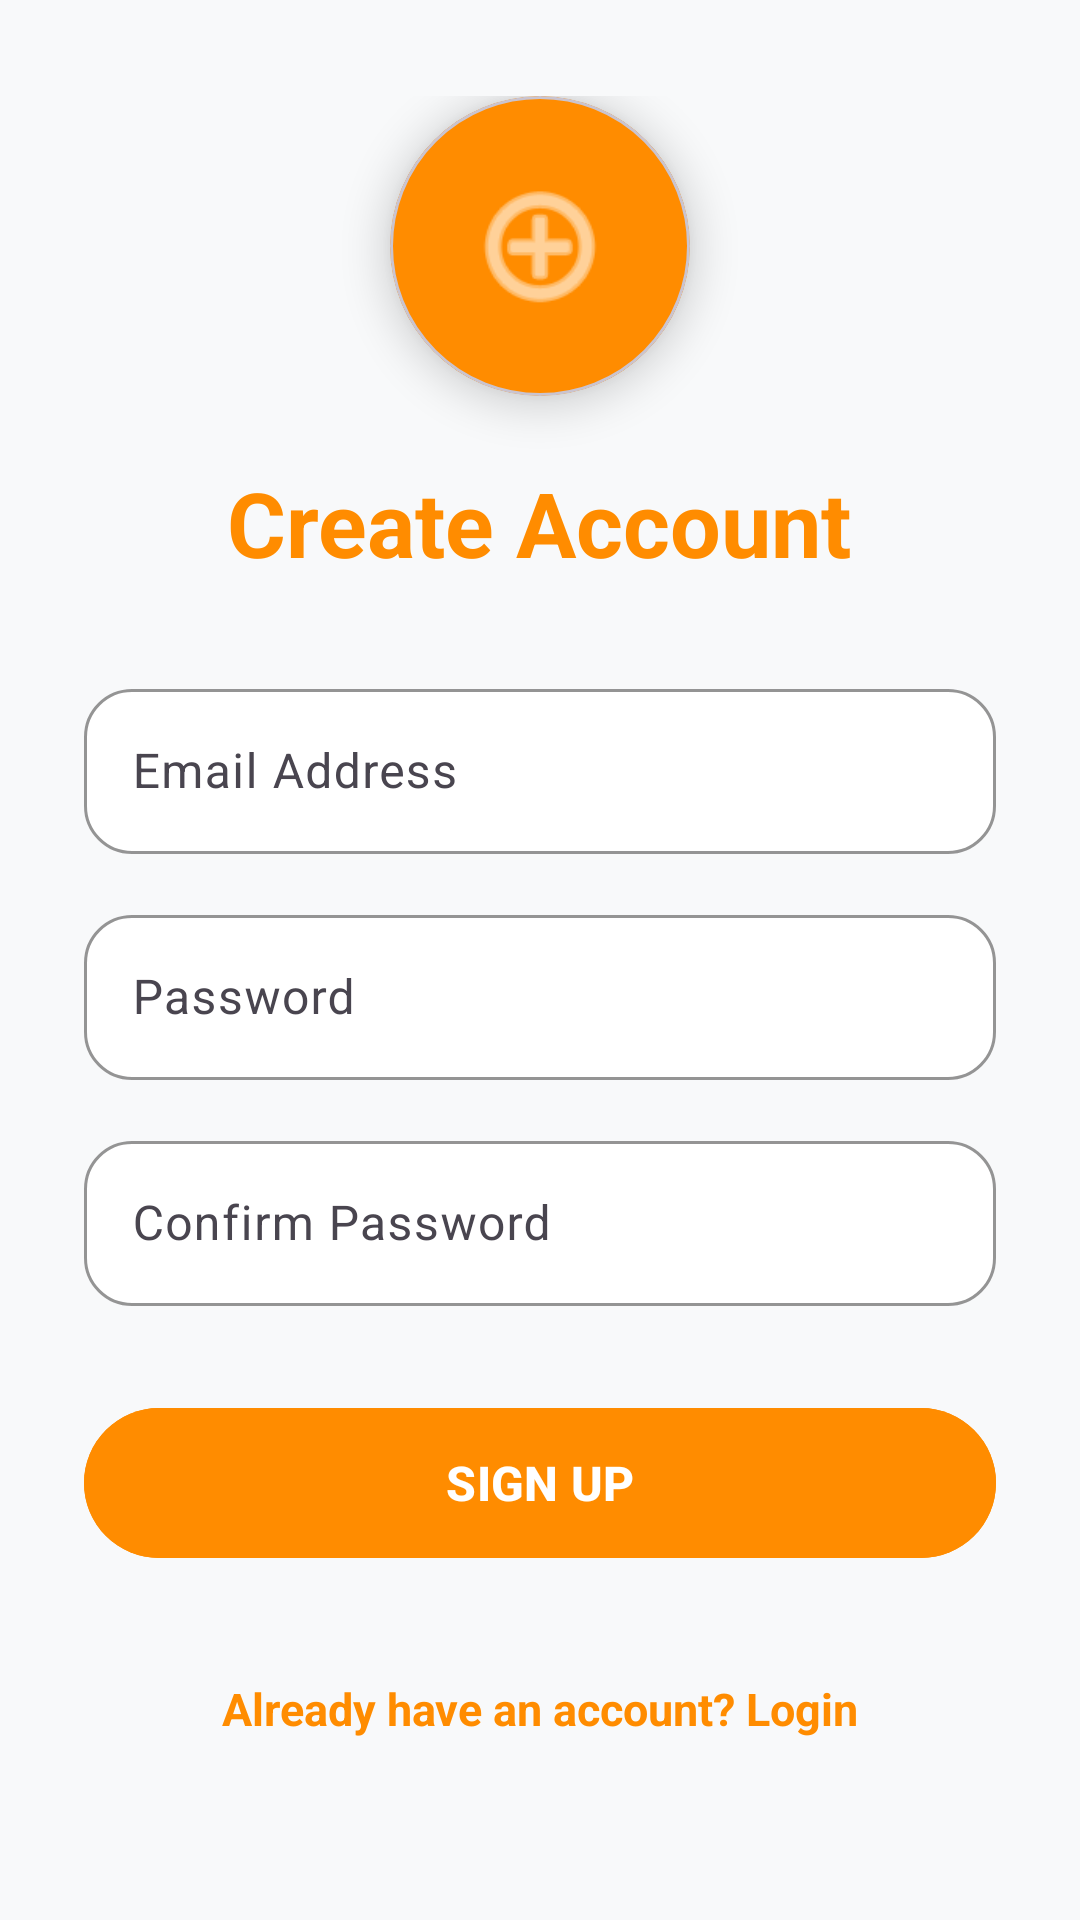

Android layout source for this screen:
<!-- AndroidManifest.xml: application theme Theme.Job3 -->
<!-- res/layout/activity_sign_up.xml -->
<?xml version="1.0" encoding="utf-8"?>
<ScrollView
    xmlns:android="http://schemas.android.com/apk/res/android"
    xmlns:app="http://schemas.android.com/apk/res-auto"

    android:layout_width="match_parent"
    android:layout_height="match_parent"

    android:fillViewport="true"
    android:background="@color/background"
    android:clipToPadding="false">

    <LinearLayout
        android:layout_width="match_parent"
        android:layout_height="wrap_content"

        android:orientation="vertical"
        android:gravity="center_horizontal"

        android:paddingStart="28dp"
        android:paddingEnd="28dp"
        android:paddingTop="32dp"
        android:paddingBottom="32dp">

        

        <com.google.android.material.card.MaterialCardView
            android:layout_width="100dp"
            android:layout_height="100dp"

            app:cardCornerRadius="50dp"
            app:cardElevation="8dp"

            android:backgroundTint="@color/orange">

            <ImageView
                android:layout_width="match_parent"
                android:layout_height="match_parent"

                android:src="@android:drawable/ic_menu_add"
                android:tint="@color/white"

                android:padding="25dp"

                android:contentDescription="Create account"/>
        </com.google.android.material.card.MaterialCardView>


        

        <TextView
            android:layout_width="wrap_content"
            android:layout_height="wrap_content"

            android:text="Create Account"

            android:textSize="30sp"
            android:textStyle="bold"

            android:textColor="@color/orange"

            android:layout_marginTop="22dp"
            android:layout_marginBottom="30dp"/>


        

        <com.google.android.material.textfield.TextInputLayout
            android:layout_width="match_parent"
            android:layout_height="wrap_content"

            android:hint="Email Address"

            app:boxBackgroundMode="outline"
            app:boxBackgroundColor="@color/white"

            app:boxCornerRadiusTopStart="16dp"
            app:boxCornerRadiusTopEnd="16dp"
            app:boxCornerRadiusBottomStart="16dp"
            app:boxCornerRadiusBottomEnd="16dp"

            app:boxStrokeColor="@color/orange">

            <com.google.android.material.textfield.TextInputEditText
                android:id="@+id/etEmail"

                android:layout_width="match_parent"
                android:layout_height="55dp"

                android:inputType="textEmailAddress"

                android:maxLines="1"
                android:singleLine="true"

                android:textColor="@color/black"
                android:textColorHint="@color/dark_text"
                android:textSize="16sp"/>
        </com.google.android.material.textfield.TextInputLayout>


        

        <com.google.android.material.textfield.TextInputLayout
            android:layout_width="match_parent"
            android:layout_height="wrap_content"

            android:layout_marginTop="15dp"

            android:hint="Password"

            app:boxBackgroundMode="outline"
            app:boxBackgroundColor="@color/white"
            app:boxCornerRadiusTopStart="16dp"
            app:boxCornerRadiusTopEnd="16dp"
            app:boxCornerRadiusBottomStart="16dp"
            app:boxCornerRadiusBottomEnd="16dp"

            app:boxStrokeColor="@color/orange">

            <com.google.android.material.textfield.TextInputEditText
                android:id="@+id/etPassword"

                android:layout_width="match_parent"
                android:layout_height="55dp"

                android:inputType="textPassword"

                android:maxLines="1"
                android:singleLine="true"

                android:textColor="@color/black"
                android:textColorHint="@color/dark_text"
                android:textSize="16sp"/>
        </com.google.android.material.textfield.TextInputLayout>


        

        <com.google.android.material.textfield.TextInputLayout
            android:layout_width="match_parent"
            android:layout_height="wrap_content"

            android:layout_marginTop="15dp"

            android:hint="Confirm Password"

            app:boxBackgroundMode="outline"
            app:boxBackgroundColor="@color/white"
            app:boxCornerRadiusTopStart="16dp"
            app:boxCornerRadiusTopEnd="16dp"
            app:boxCornerRadiusBottomStart="16dp"
            app:boxCornerRadiusBottomEnd="16dp"

            app:boxStrokeColor="@color/orange">

            <com.google.android.material.textfield.TextInputEditText
                android:id="@+id/etConfirmPassword"

                android:layout_width="match_parent"
                android:layout_height="55dp"

                android:inputType="textPassword"

                android:maxLines="1"
                android:singleLine="true"

                android:textColor="@color/black"
                android:textColorHint="@color/dark_text"
                android:textSize="16sp"/>
        </com.google.android.material.textfield.TextInputLayout>


        

        <com.google.android.material.button.MaterialButton
            android:id="@+id/btnSignUp"

            android:layout_width="match_parent"
            android:layout_height="58dp"

            android:text="SIGN UP"

            android:textSize="16sp"
            android:textStyle="bold"

            android:textColor="@color/white"

            android:layout_marginTop="30dp"

            android:backgroundTint="@color/orange"

            app:cornerRadius="30dp"/>


        

        <ProgressBar
            android:id="@+id/progressBar"

            android:layout_width="wrap_content"
            android:layout_height="wrap_content"

            android:layout_marginTop="20dp"

            android:visibility="gone"

            android:indeterminateTint="@color/orange"/>


        

        <TextView
            android:id="@+id/tvLogin"

            android:layout_width="wrap_content"
            android:layout_height="wrap_content"

            android:text="Already have an account? Login"

            android:textColor="@color/orange"

            android:textStyle="bold"

            android:textSize="15sp"

            android:layout_marginTop="28dp"

            android:padding="8dp"

            android:clickable="true"
            android:focusable="true"/>

    </LinearLayout>

</ScrollView>
<!-- resources referenced by this layout -->
<resources>
  <color name="background">#F8F9FA</color>
  <color name="black">#FF000000</color>
  <color name="dark_text">#333333</color>
  <color name="orange">#FF8C00</color>
  <color name="white">#FFFFFF</color>
  <style name="Theme.Job3" parent="Base.Theme.Job3" />
  <style name="Base.Theme.Job3" parent="Theme.Material3.DayNight.NoActionBar">
          
          
      </style>
</resources>
